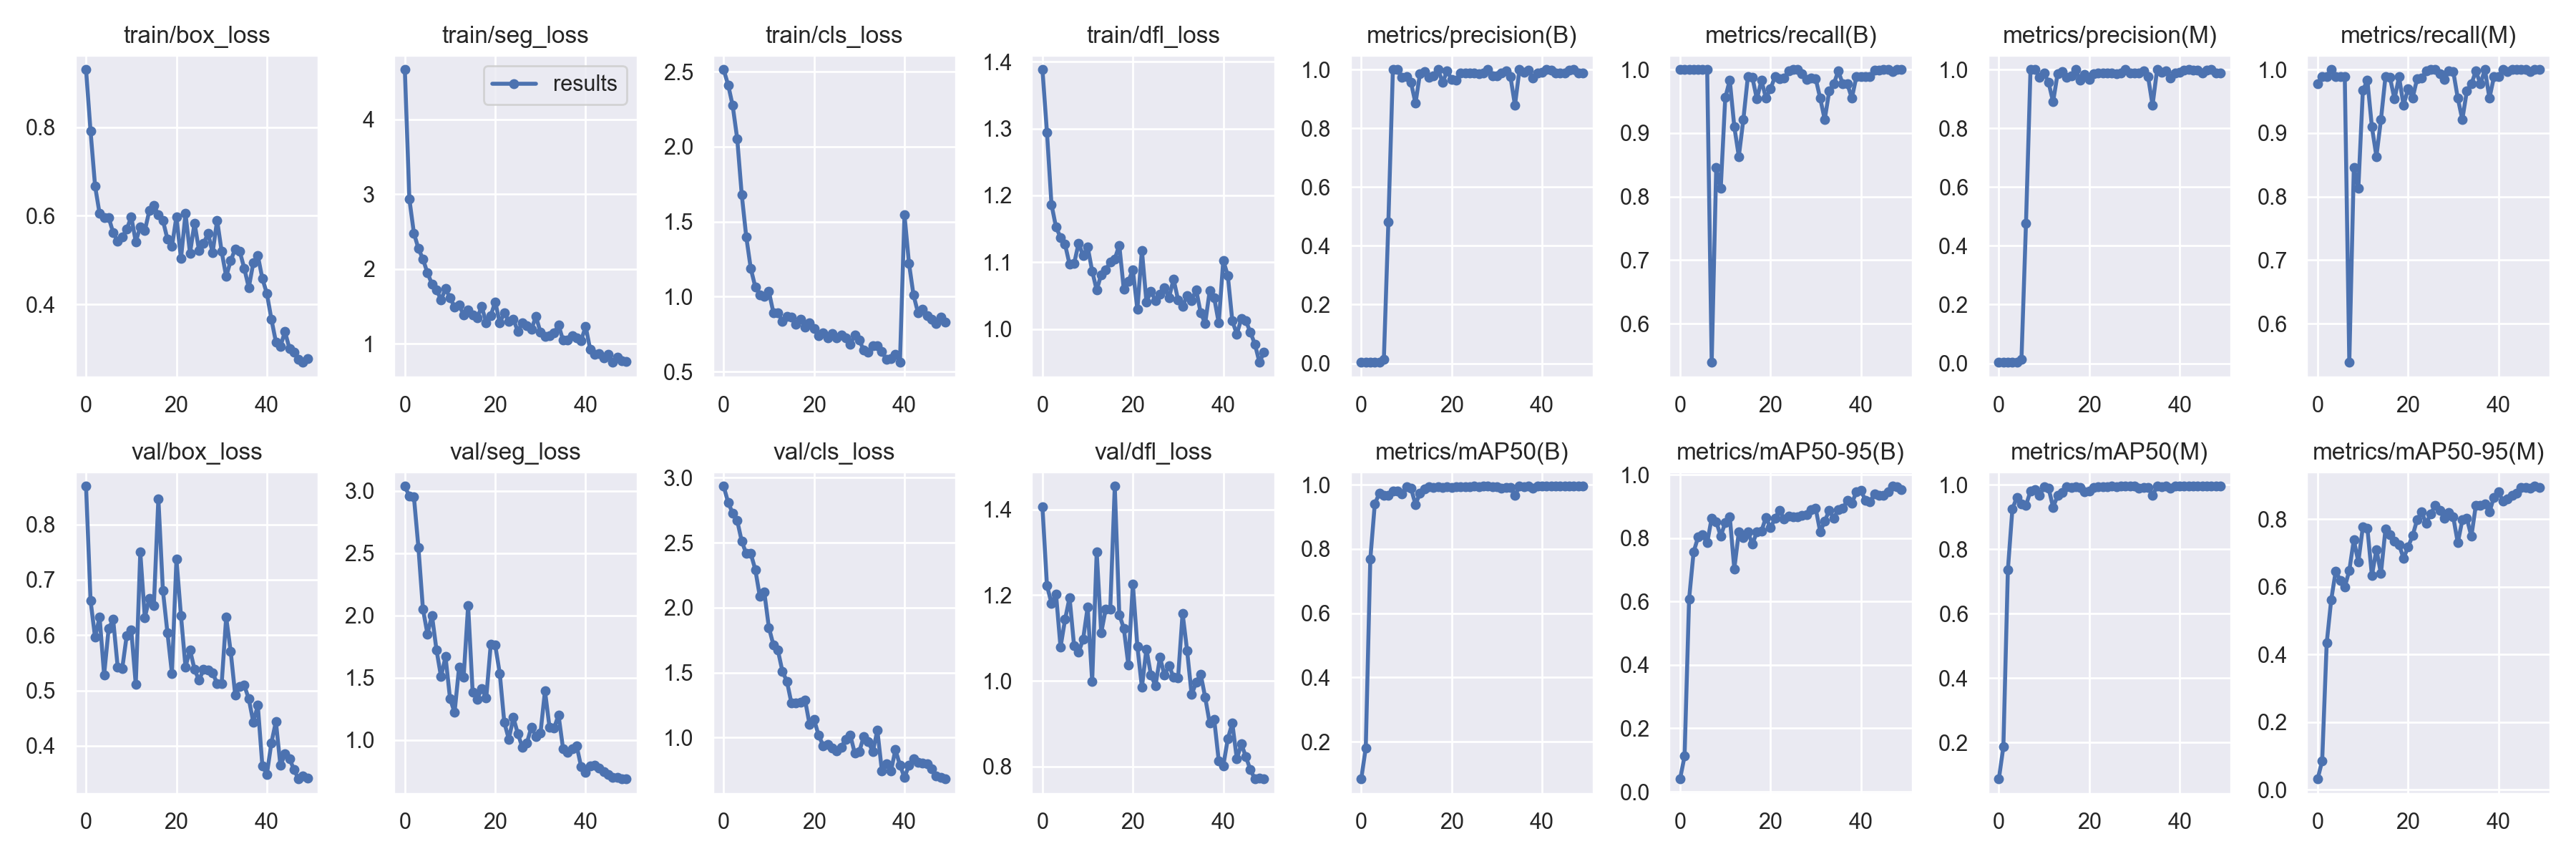

Source data for this figure (header and first rows):
epoch, train/box_loss, train/seg_loss, train/cls_loss, train/dfl_loss, metrics/precision(B), metrics/recall(B), metrics/mAP50(B), metrics/mAP50-95(B), metrics/precision(M), metrics/recall(M), metrics/mAP50(M), metrics/mAP50-95(M), val/box_loss, val/seg_loss, val/cls_loss, val/dfl_loss, lr/pg0, lr/pg1, lr/pg2
0, 0.9297, 4.667, 2.514, 1.388, 0.00333, 1, 0.08378, 0.04028, 0.00326, 0.9775, 0.08712, 0.03197, 0.8691, 3.038, 2.934, 1.406, 0.0955, 0.0005, 0.0005
1, 0.7907, 2.935, 2.412, 1.294, 0.00333, 1, 0.1809, 0.1122, 0.0033, 0.9888, 0.1866, 0.086, 0.6625, 2.957, 2.81, 1.222, 0.09008, 0.001078, 0.001078
2, 0.6671, 2.48, 2.274, 1.187, 0.00333, 1, 0.7674, 0.6078, 0.0033, 0.9888, 0.7365, 0.4336, 0.5958, 2.954, 2.726, 1.181, 0.08463, 0.001633, 0.001633
3, 0.6049, 2.274, 2.054, 1.153, 0.00333, 1, 0.9405, 0.7564, 0.00333, 1, 0.9253, 0.5619, 0.6326, 2.547, 2.67, 1.203, 0.07916, 0.002163, 0.002163
4, 0.596, 2.133, 1.681, 1.137, 0.00333, 1, 0.9725, 0.8033, 0.0033, 0.9888, 0.9607, 0.6467, 0.5282, 2.053, 2.511, 1.078, 0.07367, 0.00267, 0.00267
5, 0.5965, 1.948, 1.4, 1.127, 0.01328, 1, 0.9665, 0.8097, 0.01313, 0.9888, 0.9395, 0.6198, 0.6118, 1.851, 2.417, 1.143, 0.06815, 0.003154, 0.003154
6, 0.562, 1.8, 1.188, 1.097, 0.481, 1, 0.9661, 0.785, 0.4756, 0.9888, 0.9358, 0.5991, 0.6283, 2, 2.416, 1.194, 0.06261, 0.003613, 0.003613
7, 0.5433, 1.724, 1.066, 1.098, 1, 0.5391, 0.9799, 0.8636, 1, 0.5391, 0.9799, 0.6489, 0.5423, 1.723, 2.294, 1.081, 0.05705, 0.004049, 0.004049
8, 0.5519, 1.587, 1.012, 1.129, 1, 0.8459, 0.9809, 0.8519, 1, 0.8459, 0.9856, 0.7388, 0.5392, 1.509, 2.087, 1.066, 0.05146, 0.004461, 0.004461
9, 0.5694, 1.734, 1.001, 1.11, 0.9731, 0.8131, 0.971, 0.8063, 0.9731, 0.8131, 0.9658, 0.6736, 0.5995, 1.668, 2.118, 1.097, 0.04585, 0.004849, 0.004849
10, 0.5979, 1.613, 1.035, 1.123, 0.977, 0.9559, 0.9923, 0.8488, 0.9885, 0.9672, 0.9942, 0.7776, 0.6093, 1.331, 1.848, 1.172, 0.04021, 0.005213, 0.005213
11, 0.5414, 1.493, 0.894, 1.087, 0.9563, 0.9833, 0.989, 0.8672, 0.9563, 0.9833, 0.989, 0.7736, 0.511, 1.221, 1.715, 0.9988, 0.03455, 0.005554, 0.005554
12, 0.5752, 1.518, 0.8914, 1.058, 0.8855, 0.9101, 0.9381, 0.7031, 0.8901, 0.9097, 0.93, 0.6335, 0.7499, 1.584, 1.673, 1.301, 0.02887, 0.00587, 0.00587
13, 0.5664, 1.384, 0.8367, 1.082, 0.9871, 0.8633, 0.974, 0.8188, 0.9871, 0.8633, 0.9659, 0.7106, 0.6317, 1.502, 1.51, 1.112, 0.02316, 0.006164, 0.006164
14, 0.6114, 1.455, 0.867, 1.088, 0.9936, 0.9214, 0.9878, 0.8015, 0.9936, 0.9214, 0.976, 0.6393, 0.6664, 2.079, 1.433, 1.167, 0.01743, 0.006433, 0.006433
15, 0.6241, 1.383, 0.8659, 1.101, 0.9747, 0.9888, 0.9941, 0.8194, 0.9747, 0.9888, 0.9941, 0.7709, 0.6531, 1.384, 1.265, 1.168, 0.01168, 0.006679, 0.006679
16, 0.6016, 1.345, 0.8146, 1.105, 0.9778, 0.9875, 0.991, 0.7807, 0.9778, 0.9875, 0.991, 0.7533, 0.8468, 1.327, 1.267, 1.454, 0.006832, 0.006832, 0.006832
17, 0.5897, 1.497, 0.8499, 1.125, 1, 0.9535, 0.9933, 0.8193, 1, 0.9535, 0.9933, 0.7342, 0.681, 1.413, 1.271, 1.155, 0.006832, 0.006832, 0.006832
18, 0.5478, 1.283, 0.7989, 1.059, 0.9563, 0.9832, 0.9909, 0.8222, 0.9641, 0.9888, 0.9922, 0.7249, 0.6048, 1.335, 1.292, 1.123, 0.006634, 0.006634, 0.006634
19, 0.5307, 1.377, 0.8242, 1.071, 0.9954, 0.9551, 0.9926, 0.8649, 0.9834, 0.9438, 0.9775, 0.6846, 0.5309, 1.766, 1.103, 1.038, 0.006436, 0.006436, 0.006436
20, 0.5983, 1.561, 0.7892, 1.089, 0.9664, 0.9698, 0.9911, 0.8327, 0.9664, 0.9698, 0.9811, 0.7181, 0.737, 1.76, 1.14, 1.227, 0.006238, 0.006238, 0.006238
21, 0.5035, 1.277, 0.7391, 1.03, 0.9649, 0.9888, 0.9931, 0.8616, 0.9854, 0.9551, 0.9912, 0.7514, 0.6352, 1.534, 1.02, 1.08, 0.00604, 0.00604, 0.00604
22, 0.605, 1.413, 0.7583, 1.118, 0.9887, 0.9858, 0.9944, 0.8878, 0.9887, 0.9858, 0.9944, 0.7983, 0.5427, 1.141, 0.9391, 0.9849, 0.005842, 0.005842, 0.005842
23, 0.516, 1.299, 0.7241, 1.041, 0.9887, 0.9862, 0.9943, 0.8595, 0.9887, 0.9862, 0.9943, 0.8213, 0.5733, 1.006, 0.9466, 1.074, 0.005644, 0.005644, 0.005644
24, 0.5837, 1.327, 0.7546, 1.056, 0.9889, 0.9977, 0.9937, 0.8701, 0.9889, 0.9977, 0.9937, 0.7876, 0.5381, 1.18, 0.9207, 1.014, 0.005446, 0.005446, 0.005446
25, 0.5216, 1.167, 0.7238, 1.043, 0.9881, 1, 0.9949, 0.8677, 0.9881, 1, 0.9949, 0.8158, 0.5182, 1.05, 0.897, 0.9884, 0.005248, 0.005248, 0.005248
26, 0.5379, 1.28, 0.7435, 1.052, 0.9855, 1, 0.9942, 0.866, 0.9855, 1, 0.9942, 0.8406, 0.5383, 0.9396, 0.9277, 1.055, 0.00505, 0.00505, 0.00505
27, 0.5603, 1.245, 0.7268, 1.062, 0.9888, 0.9931, 0.9947, 0.8709, 0.9888, 0.9931, 0.9947, 0.8258, 0.537, 0.9766, 0.9846, 1.013, 0.004852, 0.004852, 0.004852
28, 0.5168, 1.193, 0.6814, 1.047, 1, 0.9845, 0.995, 0.8747, 1, 0.9845, 0.995, 0.8028, 0.5314, 1.103, 1.021, 1.036, 0.004654, 0.004654, 0.004654
29, 0.5901, 1.365, 0.7442, 1.075, 0.9777, 0.9863, 0.9941, 0.8893, 0.9889, 0.9975, 0.9949, 0.8195, 0.513, 1.025, 0.8821, 1.008, 0.004456, 0.004456, 0.004456
30, 0.5194, 1.155, 0.7106, 1.044, 0.9777, 0.9859, 0.9927, 0.8937, 0.9889, 0.9971, 0.9949, 0.8065, 0.5121, 1.053, 0.8933, 1.007, 0.004258, 0.004258, 0.004258
31, 0.4631, 1.096, 0.6418, 1.034, 0.9884, 0.955, 0.9881, 0.8199, 0.9884, 0.955, 0.9881, 0.7301, 0.6324, 1.393, 1.01, 1.158, 0.00406, 0.00406, 0.00406
32, 0.4987, 1.103, 0.632, 1.05, 0.9953, 0.9214, 0.9902, 0.8527, 0.9953, 0.9214, 0.9902, 0.7978, 0.5703, 1.103, 0.9701, 1.071, 0.003862, 0.003862, 0.003862
33, 0.5252, 1.141, 0.6726, 1.043, 0.9765, 0.9663, 0.9916, 0.8879, 0.9765, 0.9663, 0.9916, 0.8027, 0.4918, 1.094, 0.8904, 0.9676, 0.003664, 0.003664, 0.003664
34, 0.5195, 1.25, 0.675, 1.059, 0.8788, 0.9774, 0.9658, 0.862, 0.8788, 0.9774, 0.9658, 0.7495, 0.5068, 1.199, 1.058, 0.9959, 0.003466, 0.003466, 0.003466
35, 0.4819, 1.046, 0.6362, 1.024, 1, 0.9977, 0.995, 0.89, 1, 0.9977, 0.995, 0.8419, 0.5092, 0.9294, 0.7455, 1.016, 0.003268, 0.003268, 0.003268
36, 0.4378, 1.053, 0.5815, 1.009, 0.9915, 0.9775, 0.993, 0.8937, 0.9915, 0.9775, 0.993, 0.8415, 0.4849, 0.8996, 0.8002, 0.9613, 0.00307, 0.00307, 0.00307
37, 0.494, 1.11, 0.5873, 1.058, 0.9971, 0.9775, 0.9947, 0.9186, 0.9966, 1, 0.995, 0.8456, 0.4427, 0.9291, 0.7414, 0.9007, 0.002872, 0.002872, 0.002872
38, 0.5104, 1.081, 0.6158, 1.046, 0.9711, 0.9551, 0.99, 0.91, 0.9711, 0.9551, 0.99, 0.8212, 0.473, 0.9538, 0.9077, 0.9093, 0.002674, 0.002674, 0.002674
39, 0.4586, 1.043, 0.5622, 1.009, 0.9893, 0.9888, 0.9949, 0.945, 0.9893, 0.9888, 0.9949, 0.8652, 0.3641, 0.784, 0.7891, 0.8129, 0.002476, 0.002476, 0.002476
40, 0.4249, 1.231, 1.546, 1.103, 0.9911, 0.9888, 0.9949, 0.95, 0.9911, 0.9888, 0.9949, 0.8804, 0.3485, 0.7393, 0.694, 0.8013, 0.002278, 0.002278, 0.002278
41, 0.3671, 0.9232, 1.222, 1.081, 1, 0.9887, 0.9948, 0.9196, 0.9981, 1, 0.995, 0.8541, 0.4053, 0.7888, 0.7874, 0.8643, 0.00208, 0.00208, 0.00208
42, 0.3156, 0.8564, 1.011, 1.012, 0.9972, 0.9888, 0.9949, 0.9135, 1, 0.9974, 0.995, 0.8597, 0.4437, 0.7956, 0.8347, 0.9008, 0.001882, 0.001882, 0.001882
43, 0.3061, 0.8684, 0.8922, 0.9926, 0.9889, 0.9988, 0.9949, 0.9395, 0.9994, 1, 0.995, 0.8698, 0.3643, 0.7722, 0.8087, 0.8176, 0.001684, 0.001684, 0.001684
44, 0.3386, 0.8065, 0.9179, 1.016, 0.9889, 0.9989, 0.9949, 0.935, 0.9989, 1, 0.995, 0.8764, 0.3851, 0.7457, 0.8021, 0.8522, 0.001486, 0.001486, 0.001486
45, 0.301, 0.8566, 0.8741, 1.013, 0.988, 1, 0.9949, 0.9342, 0.988, 1, 0.9949, 0.8934, 0.377, 0.7192, 0.7996, 0.8226, 0.001288, 0.001288, 0.001288
46, 0.2931, 0.7508, 0.8487, 0.9952, 0.9973, 1, 0.995, 0.9464, 0.9973, 1, 0.995, 0.8943, 0.3569, 0.7009, 0.7609, 0.792, 0.00109, 0.00109, 0.00109
47, 0.2767, 0.8241, 0.8222, 0.9776, 1, 0.9973, 0.995, 0.9635, 1, 0.9973, 0.995, 0.8926, 0.3401, 0.6973, 0.7066, 0.7707, 0.000892, 0.000892, 0.000892
48, 0.2696, 0.7742, 0.862, 0.9504, 0.988, 1, 0.9948, 0.9609, 0.988, 1, 0.9949, 0.8977, 0.3449, 0.6901, 0.6938, 0.7727, 0.000694, 0.000694, 0.000694
49, 0.2783, 0.7584, 0.8297, 0.9653, 0.9882, 1, 0.9949, 0.9535, 0.9882, 1, 0.9949, 0.8938, 0.3421, 0.6865, 0.6823, 0.7715, 0.000496, 0.000496, 0.000496
